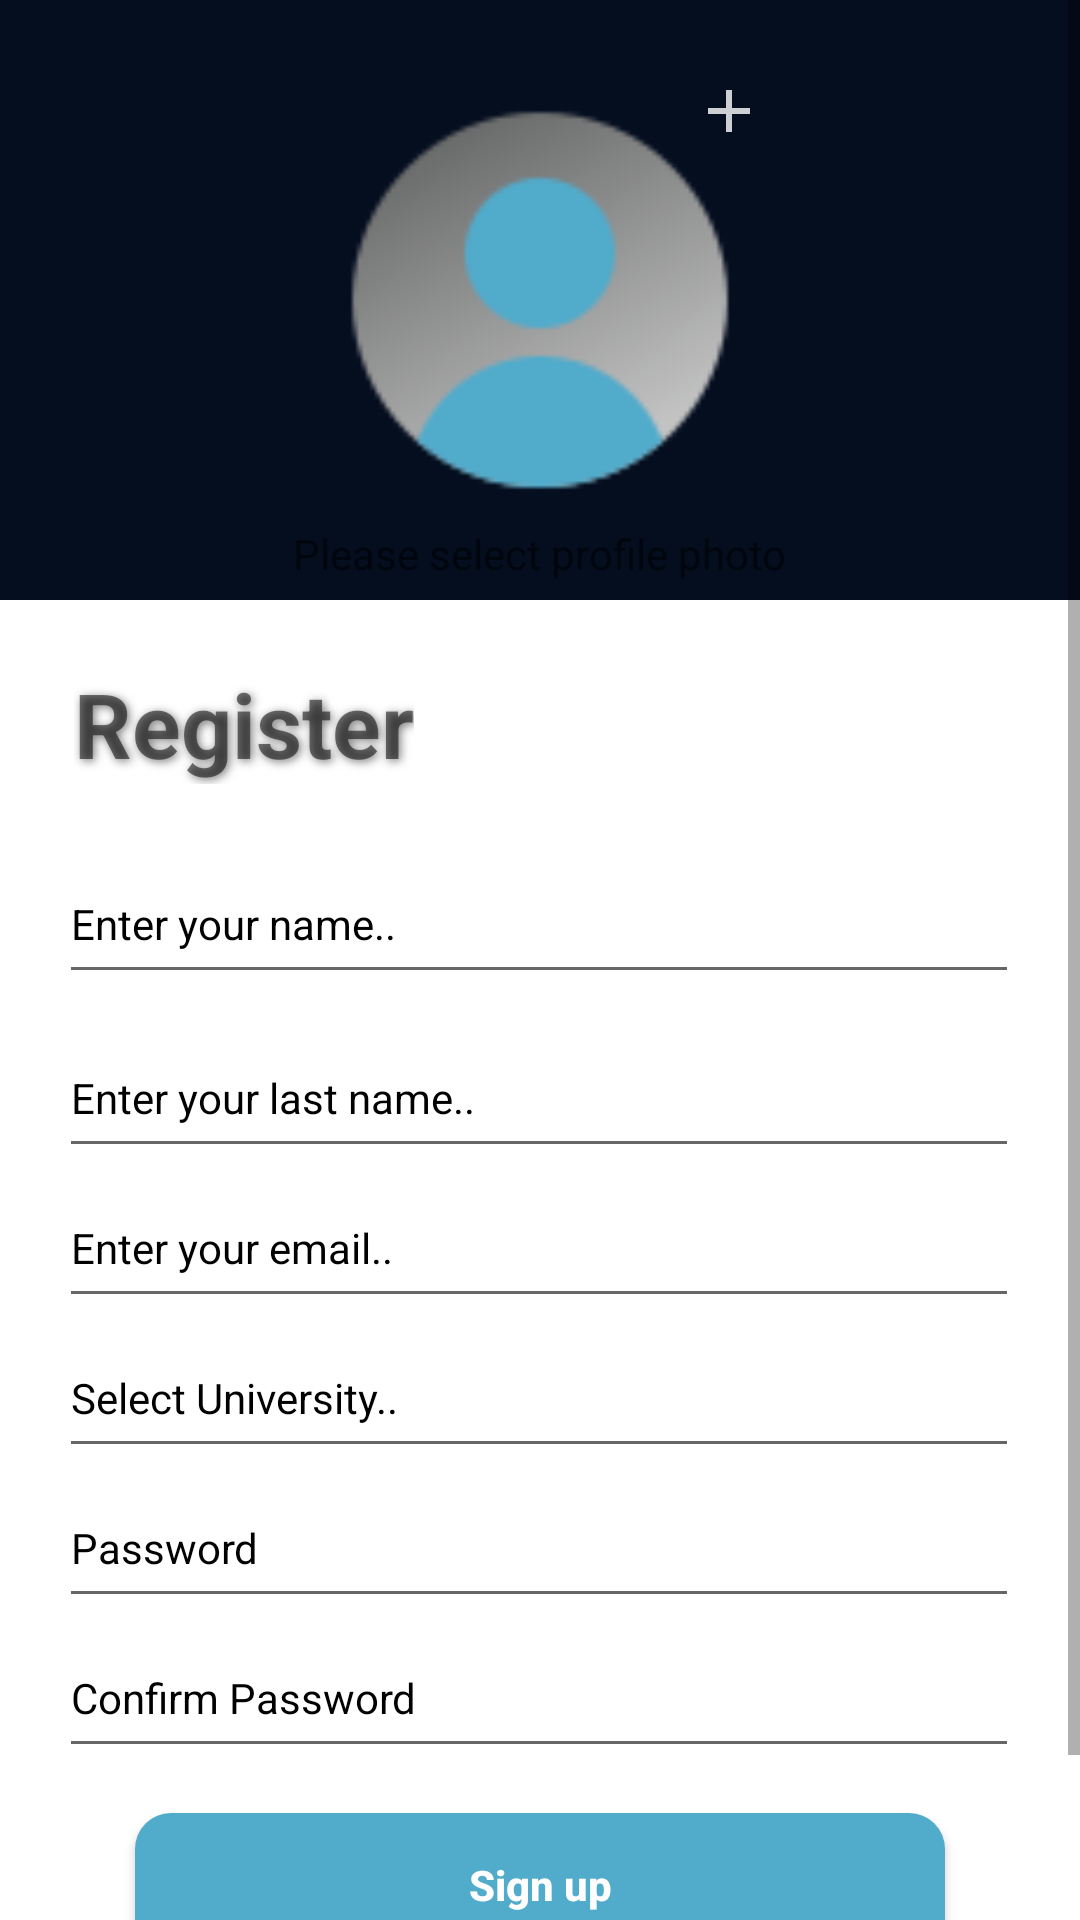

Write the Android layout XML for this screen, with the resource values it uses.
<!-- AndroidManifest.xml: application theme Theme.ChatApp -->
<!-- res/layout/fragment_register.xml -->
<?xml version="1.0" encoding="utf-8"?>
<ScrollView xmlns:android="http://schemas.android.com/apk/res/android"
    xmlns:app="http://schemas.android.com/apk/res-auto"
    xmlns:tools="http://schemas.android.com/tools"
    android:layout_width="match_parent"
    android:layout_height="match_parent"
    tools:context="ui.fragment.RegisterFragment">

    <androidx.constraintlayout.widget.ConstraintLayout
        android:layout_width="match_parent"
        android:layout_height="wrap_content">

        <ImageView
            android:id="@+id/topBarBg"
            android:layout_width="match_parent"
            android:layout_height="200dp"
            android:background="@color/bgsplash"
            app:layout_constraintEnd_toEndOf="parent"
            app:layout_constraintStart_toStartOf="parent"
            app:layout_constraintTop_toTopOf="parent" />

        <ImageView
            android:id="@+id/imageView"
            android:layout_width="150dp"
            android:layout_height="150dp"
            android:src="@drawable/iconsdeneme"
            app:layout_constraintBottom_toBottomOf="@id/topBarBg"
            app:layout_constraintEnd_toEndOf="parent"
            app:layout_constraintStart_toStartOf="parent"
            app:layout_constraintTop_toTopOf="@id/topBarBg" />

        <TextView
            android:id="@+id/descChooseProfileImage"
            android:layout_width="wrap_content"
            android:layout_height="wrap_content"
            android:text="@string/iconDesc"
            android:visibility="visible"
            app:layout_constraintEnd_toEndOf="parent"
            app:layout_constraintStart_toStartOf="parent"
            app:layout_constraintTop_toBottomOf="@id/imageView" />

        <ImageView
            android:id="@+id/editIcon"
            android:layout_width="24dp"
            android:layout_height="24dp"
            android:src="@drawable/ic_baseline_add_24"
            app:layout_constraintEnd_toEndOf="@id/imageView"
            app:layout_constraintTop_toTopOf="@id/imageView" />

        <TextView
            android:id="@+id/registerText"
            android:layout_width="wrap_content"
            android:layout_height="wrap_content"
            android:layout_marginTop="21dp"
            android:layout_marginBottom="20dp"
            android:shadowColor="#80000000"
            android:shadowDx="2"
            android:shadowDy="2"
            android:shadowRadius="7"
            android:text="@string/register"
            android:textSize="30sp"
            android:textStyle="bold"
            app:layout_constraintBottom_toTopOf="@id/register_nameText"
            app:layout_constraintEnd_toEndOf="parent"
            app:layout_constraintHorizontal_bias="0.1"
            app:layout_constraintStart_toStartOf="parent"
            app:layout_constraintTop_toBottomOf="@+id/topBarBg" />

        <androidx.appcompat.widget.AppCompatEditText
            android:id="@+id/register_nameText"
            style="@style/FocusedEditTextStyle"
            android:layout_width="320dp"
            android:layout_height="50dp"
            android:layout_marginBottom="8dp"
            android:hint="@string/please_enter_name"
            android:inputType="textEmailAddress"
            android:textColorHint="#000000"
            android:textSize="14sp"
            app:layout_constraintBottom_toTopOf="@id/register_lastName"
            app:layout_constraintEnd_toEndOf="parent"
            app:layout_constraintHorizontal_bias="0.494"
            app:layout_constraintStart_toStartOf="parent" />

        <androidx.appcompat.widget.AppCompatEditText
            android:id="@+id/register_lastName"
            style="@style/FocusedEditTextStyle"
            android:layout_width="320dp"
            android:layout_height="50dp"
            android:hint="@string/please_enter_last_name"
            android:inputType="textEmailAddress"
            android:textColorHint="#000000"
            android:textSize="14sp"
            app:layout_constraintBottom_toTopOf="@id/register_emailtext"
            app:layout_constraintEnd_toEndOf="parent"
            app:layout_constraintHorizontal_bias="0.494"
            app:layout_constraintStart_toStartOf="parent" />

        <androidx.appcompat.widget.AppCompatEditText
            android:id="@+id/register_emailtext"
            style="@style/FocusedEditTextStyle"
            android:layout_width="320dp"
            android:layout_height="50dp"
            android:ems="10"
            android:hint="@string/please_enter_email"
            android:inputType="textEmailAddress"
            android:textColorHint="#000000"
            android:textSize="14sp"
            app:layout_constraintBottom_toTopOf="@id/tvProfession"
            app:layout_constraintEnd_toEndOf="parent"
            app:layout_constraintHorizontal_bias="0.494"
            app:layout_constraintStart_toStartOf="parent"
            tools:ignore="TextContrastCheck"
            tools:layout_editor_absoluteY="315dp" />

        <androidx.appcompat.widget.AppCompatEditText
            android:id="@+id/tvProfession"
            style="@style/FocusedEditTextStyle"
            android:layout_width="320dp"
            android:layout_height="50dp"
            android:textColorHint="#000000"
            android:hint="@string/select_your_university"
            android:textSize="14sp"
            app:layout_constraintBottom_toTopOf="@id/register_passwordtext"
            app:layout_constraintEnd_toEndOf="parent"
            app:layout_constraintHorizontal_bias="0.494"
            app:layout_constraintStart_toStartOf="parent" />

        <ImageView
            android:id="@+id/universityDropdown"
            android:layout_width="30dp"
            android:layout_height="30dp"
            android:src="@drawable/baseline_arrow_drop_down_24"
            app:layout_constraintBottom_toBottomOf="@id/tvProfession"
            app:layout_constraintEnd_toEndOf="parent"
            app:layout_constraintHorizontal_bias="0.824"
            app:layout_constraintStart_toStartOf="@+id/tvProfession"
            app:layout_constraintTop_toTopOf="@id/tvProfession"
            app:layout_constraintVertical_bias="0.45" />

        <androidx.appcompat.widget.AppCompatEditText
            android:id="@+id/register_passwordtext"
            style="@style/FocusedEditTextStyle"
            android:layout_width="320dp"
            android:layout_height="50dp"
            android:drawablePadding="8dp"
            android:hint="@string/password"
            android:inputType="textPassword"
            android:textColorHint="#000000"
            android:textSize="14sp"
            app:layout_constraintBottom_toTopOf="@id/register_confirmpassword_text"
            app:layout_constraintEnd_toEndOf="parent"
            app:layout_constraintHorizontal_bias="0.494"
            app:layout_constraintStart_toStartOf="parent" />

        <ImageView
            android:id="@+id/passwordVisibilityToggle"
            android:layout_width="30dp"
            android:layout_height="30dp"
            android:layout_marginEnd="8dp"
            android:src="@drawable/baseline_visibility_24"
            app:layout_constraintBottom_toBottomOf="@id/register_passwordtext"
            app:layout_constraintEnd_toEndOf="parent"
            app:layout_constraintHorizontal_bias="0.844"
            app:layout_constraintStart_toStartOf="@+id/register_passwordtext"
            app:layout_constraintTop_toTopOf="@id/register_passwordtext"
            app:layout_constraintVertical_bias="0.423" />

        <androidx.appcompat.widget.AppCompatEditText
            android:id="@+id/register_confirmpassword_text"
            style="@style/FocusedEditTextStyle"
            android:layout_width="320dp"
            android:layout_height="50dp"
            android:drawablePadding="8dp"
            android:hint="@string/confirm_password"
            android:inputType="textPassword"
            android:textColorHint="#000000"
            android:textSize="14sp"
            app:layout_constraintBottom_toTopOf="@id/register_passwordtext"
            app:layout_constraintEnd_toEndOf="parent"
            app:layout_constraintHorizontal_bias="0.494"
            app:layout_constraintStart_toStartOf="parent"
            tools:layout_editor_absoluteY="517dp" />

        <ImageView
            android:id="@+id/confirmPasswordVisibilityToggle"
            android:layout_width="30dp"
            android:layout_height="30dp"
            android:layout_marginEnd="8dp"
            android:src="@drawable/baseline_visibility_24"
            app:layout_constraintBottom_toBottomOf="@id/register_confirmpassword_text"
            app:layout_constraintEnd_toEndOf="parent"
            app:layout_constraintHorizontal_bias="0.844"
            app:layout_constraintStart_toStartOf="@+id/register_confirmpassword_text"
            app:layout_constraintTop_toTopOf="@id/register_confirmpassword_text"
            app:layout_constraintVertical_bias="0.423" />

        <androidx.appcompat.widget.AppCompatButton
            android:id="@+id/registerButtonAuth"
            android:layout_width="270dp"
            android:layout_height="wrap_content"
            android:layout_gravity="center"
            android:layout_marginTop="15dp"
            android:background="@drawable/ripple_effect"
            android:backgroundTint="@color/button_main_login_page"
            android:hint="@string/signUp"
            android:textColorHint="@color/white"
            android:textStyle="bold"
            app:layout_constraintEnd_toEndOf="parent"
            app:layout_constraintStart_toStartOf="parent"
            app:layout_constraintTop_toBottomOf="@id/register_confirmpassword_text" />

        <TextView
            android:id="@+id/textView2"
            android:layout_width="wrap_content"
            android:layout_height="wrap_content"
            android:layout_marginStart="80dp"
            android:text="@string/if_you_have_an_account"
            android:textColor="@color/black"
            android:textSize="16sp"
            app:layout_constraintBottom_toBottomOf="parent"
            app:layout_constraintStart_toStartOf="parent"
            app:layout_constraintTop_toBottomOf="@id/registerButtonAuth"
            tools:ignore="TextContrastCheck" />

        <Button
            android:id="@+id/button_Turn_login"
            style="@style/Widget.AppCompat.Button.Borderless"
            android:layout_width="wrap_content"
            android:layout_height="wrap_content"
            android:layout_marginEnd="50dp"
            android:backgroundTint="@color/btn"
            android:hint="@string/login"
            android:textColorHint="@color/black"
            app:layout_constraintBottom_toBottomOf="parent"
            app:layout_constraintEnd_toEndOf="parent"
            app:layout_constraintHorizontal_bias="0.0"
            app:layout_constraintStart_toEndOf="@+id/textView2"
            app:layout_constraintTop_toBottomOf="@id/registerButtonAuth"
            app:layout_constraintVertical_bias="0.0"
            tools:ignore="TextContrastCheck" />

        <ProgressBar
            android:id="@+id/progressBarRegister"
            style="?android:attr/progressBarStyle"
            android:layout_width="wrap_content"
            android:layout_height="wrap_content"
            android:visibility="invisible"
            app:layout_constraintBottom_toBottomOf="parent"
            app:layout_constraintEnd_toEndOf="parent"
            app:layout_constraintStart_toStartOf="parent"
            app:layout_constraintTop_toTopOf="parent" />
    </androidx.constraintlayout.widget.ConstraintLayout>
</ScrollView>
<!-- resources referenced by this layout -->
<resources>
  <color name="bgsplash">#040e1f</color>
  <color name="black">#FF000000</color>
  <color name="btn">#4C1D2B</color>
  <color name="button_main_login_page">#51abcb</color>
  <color name="white">#FFFFFFFF</color>
  <!-- drawable ic_baseline_add_24 (drawable) -->
  <vector android:alpha="0.8"
      android:height="24dp"
      android:tint="@color/white"
      android:viewportHeight="24"
      android:viewportWidth="24"
      android:width="24dp"
      xmlns:android="http://schemas.android.com/apk/res/android">
      <path
          android:fillColor="@android:color/white"
          android:pathData="M19,13h-6v6h-2v-6H5v-2h6V5h2v6h6v2z" />
  </vector>
  <!-- drawable iconsdeneme: png bitmap (drawable, 3478 bytes) -->
  <!-- drawable ripple_effect (drawable) -->
  <?xml version="1.0" encoding="utf-8"?>
  <ripple xmlns:android="http://schemas.android.com/apk/res/android"
      android:color="#9F9195">
      <item>
          <shape android:shape="rectangle">
              <solid android:color="@color/ui_login" />
              <corners android:radius="12dp" />
              <stroke android:color="@color/white" />
          </shape>
      </item>
  </ripple>
  <string name="confirm_password">Confirm Password</string>
  <string name="iconDesc">Please select profile photo</string>
  <string name="if_you_have_an_account">If you have an account</string>
  <string name="login">Login</string>
  <string name="password">Password</string>
  <string name="please_enter_email">Enter your email..</string>
  <string name="please_enter_last_name">Enter your last name..</string>
  <string name="please_enter_name">Enter your name..</string>
  <string name="register">Register</string>
  <string name="select_your_university">Select University..</string>
  <string name="signUp">Sign up</string>
  <style name="FocusedEditTextStyle" parent="Widget.AppCompat.EditText">
          <item name="colorControlActivated">#000000</item>
      </style>
  <style name="Theme.ChatApp" parent="Theme.MaterialComponents.DayNight.NoActionBar">
          
          <item name="colorPrimary">@color/purple_500</item>
          <item name="android:windowDisablePreview">true</item>
          <item name="colorPrimaryVariant">@color/purple_700</item>
          <item name="colorOnPrimary">#FFFFFF</item>
          
          <item name="colorSecondary">@color/black</item>
          <item name="colorSecondaryVariant">@color/teal_700</item>
          <item name="colorOnSecondary">@color/black</item>
          
          <item name="android:statusBarColor">?attr/colorPrimaryVariant</item>
          
      </style>
  <color name="ui_login">#FFAF5A</color>
  <color name="purple_500">#FF6200EE</color>
  <color name="purple_700">#FF3700B3</color>
  <color name="teal_700">#FF018786</color>
</resources>
